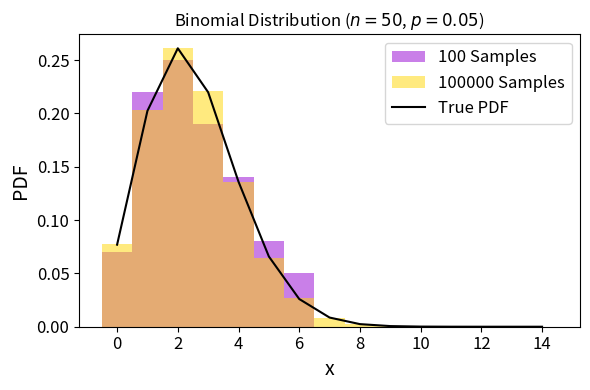

This figure's Python source: (Note: this script raises an exception after producing the figure.)
import numpy as np
import matplotlib.pyplot as plt
import scipy.stats as st

plt.rc('axes', labelsize=14)
plt.rc('figure', titlesize=30)
plt.rc('xtick', labelsize=12)
plt.rc('ytick', labelsize=12)
plt.rc('legend', fontsize=12)
fig, ax = plt.subplots(1, 1, figsize=(6,4), layout='tight')
# BP Stylization parameters.

# BP Binomial.

n = 50
p = 0.05
n_samp = 100
n_samp_large = 100000
k = np.arange(0, 15)
# BP Necessary parameters for the binomial distribution. 

ax.hist(st.binom.rvs(n, p, size=n_samp), color = 'darkviolet', alpha=0.5, histtype = 'stepfilled', density = True, bins = k.max()+1, align = 'left', range = (k.min(),k.max()+1), label = '{} Samples'.format(n_samp))
ax.hist(st.binom.rvs(n, p, size=n_samp_large), color = 'gold', alpha=0.5, histtype = 'stepfilled', density = True, bins = k.max()+1, align = 'left', range = (k.min(),k.max()+1), label = '{} Samples'.format(n_samp_large))
# BP Plotting binomial distribution at different number of samplings.

ax.plot(k, st.binom.pmf(k, n, p), color = 'k', label = 'True PDF')
# BP Plotting true binomial pdf.
ax.legend(loc = 'upper right')
ax.set_xlabel('x')
ax.set_ylabel('PDF')
ax.set_title('Binomial Distribution ($n={}$, $p={}$)'.format(n,p))
fig.tight_layout()
###plt.savefig(r'/home/<user>/GitHub/Coursework/ASTR-513/HW/HW2/HW2_2_a.png',dpi = 250)
plt.savefig(r'C:/Users/<user>/Documents/Git/Coursework/ASTR-513/HW/HW2/HW2_2_a.png',dpi = 250)
plt.show()
# BP Plotting parameters.

# BP Poisson.

fig, ax = plt.subplots(1, 1, figsize=(6,4), layout='tight')
# BP Generating plotting axis.

lam = 4
# BP Necessary parameters for the poisson distribution. 

ax.hist(st.poisson.rvs(lam, size=n_samp), color = 'darkviolet', alpha=0.5, histtype = 'stepfilled', density = True, bins = k.max()+1, align = 'left', range = (k.min(),k.max()+1), label = '{} Samples'.format(n_samp))
ax.hist(st.poisson.rvs(lam, size=n_samp_large), color = 'gold', alpha=0.5, histtype = 'stepfilled', density = True, bins = k.max()+1, align = 'left', range = (k.min(),k.max()+1), label = '{} Samples'.format(n_samp_large))
# BP Plotting poisson distribution at different number of samplings.

ax.plot(k, st.poisson.pmf(k, lam), color = 'k', label = 'True PDF')
# BP Plotting true poisson pdf.
ax.legend(loc = 'upper right')
ax.set_xlabel('x')
ax.set_ylabel('PDF')
ax.set_title('Poisson Distribution ($\lambda={}$)'.format(lam))
fig.tight_layout()
###plt.savefig(r'/home/<user>/GitHub/Coursework/ASTR-513/HW/HW2/HW2_2_b.png',dpi = 250)
plt.savefig(r'C:/Users/<user>/Documents/Git/Coursework/ASTR-513/HW/HW2/HW2_2_b.png',dpi = 250)
plt.show()
# BP Plotting parameters.

# BP Gaussian.

fig, ax = plt.subplots(1, 1, figsize=(6,4), layout='tight')
# BP Generating plotting axis.

mu = 3
sig = 3
x = np.linspace(-10, 20, 1000)
# BP Necessary parameters for the gaussain distribution. 

sample = st.norm.rvs(mu, sig, size=n_samp)
sample_large = st.norm.rvs(mu, sig, size=n_samp_large)
# BP Sampling the Gaussian distribution with two different sample numbers.

ax.hist(sample, color = 'darkviolet', alpha=0.5, histtype = 'stepfilled', density = True, bins = 25, label = '{} Samples'.format(n_samp))
ax.hist(sample_large, color = 'gold', alpha=0.5, histtype = 'stepfilled', density = True, bins = 25, label = '{} Samples'.format(n_samp_large))
# BP Plotting gaussian distribution at different number of samplings.

ax.plot(x, st.norm.pdf(x, mu, sig), color = 'k', label = 'True PDF')
# BP Plotting true gaussian pdf.
ax.legend(loc = 'upper right')
ax.set_xlabel('x')
ax.set_ylabel('PDF')
ax.set_title('Gaussian Distribution ($\mu={}$, $\sigma={}$)'.format(mu, sig))
fig.tight_layout()
###plt.savefig(r'/home/<user>/GitHub/Coursework/ASTR-513/HW/HW2/HW2_2_c.png',dpi = 250)
plt.savefig(r'C:/Users/<user>/Documents/Git/Coursework/ASTR-513/HW/HW2/HW2_2_c.png',dpi = 250)
plt.show()
# BP Plotting parameters.

mom = st.moment(sample, moment=[0,1,2,3,4])
mom_large = st.moment(sample_large, moment = [0,1,2,3,4])

print('----Gaussian Distribution----')
print('Small Distribution: mu_0={:.3f}, mu_1={:.3f}, mu_2={:.3f}, mu_3={:.3f}, mu_4={:.3f}'.format(*mom))
print('Large Distribution: mu_0={:.3f}, mu_1={:.3f}, mu_2={:.3f}, mu_3={:.3f}, mu_4={:.3f}'.format(*mom_large))


# BP Exponential.

fig, ax = plt.subplots(1, 1, figsize=(6,4), layout='tight')
# BP Generating plotting axis.

lam = 0.65
x = np.linspace(0, 15, 1000)
# BP Necessary parameters for the exponential distribution.

sample = st.expon.rvs(scale = 1/lam, size=n_samp)
sample_large = st.expon.rvs(scale = 1/lam, size=n_samp_large)
# BP Sampling distribution at two different sizes.

ax.hist(sample, color = 'darkviolet', alpha=0.5, histtype = 'stepfilled', density = True, bins = 25, label = '{} Samples'.format(n_samp))
ax.hist(sample_large, color = 'gold', alpha=0.5, histtype = 'stepfilled', density = True, bins = 25, label = '{} Samples'.format(n_samp_large))
# BP Plotting exponential distribution at different number of samplings.

ax.plot(x, st.expon.pdf(x, scale = 1/lam), color = 'k', label = 'True PDF')
# BP Plotting true exponential pdf.
ax.legend(loc = 'upper right')
ax.set_xlabel('x')
ax.set_ylabel('PDF')
ax.set_title('Exponential Distribution ($\lambda={}$)'.format(lam))
fig.tight_layout()
###plt.savefig(r'/home/<user>/GitHub/Coursework/ASTR-513/HW/HW2/HW2_2_d.png',dpi = 250)
plt.savefig(r'C:/Users/<user>/Documents/Git/Coursework/ASTR-513/HW/HW2/HW2_2_d.png',dpi = 250)
plt.show()
# BP Plotting parameters.

mom = st.moment(sample, moment=[0,1,2,3,4])
mom_large = st.moment(sample_large, moment = [0,1,2,3,4])

print('----Exponential Distribution----')
print('Small Distribution: mu_0={:.3f}, mu_1={:.3f}, mu_2={:.3f}$, mu_3={:.3f}, mu_4={:.3f}'.format(*mom))
print('Large Distribution: mu_0={:.3f}, mu_1={:.3f}, mu_2={:.3f}$, mu_3={:.3f}, mu_4={:.3f}'.format(*mom_large))

# BP Uniform.

fig, ax = plt.subplots(1, 1, figsize=(6,4), layout='tight')
# BP Generating plotting axis.

a = 0
b = 1
x = np.linspace(a, b, 1000)
# BP Necessary parameters for the uniform distribution. 

ax.hist(st.uniform.rvs(size=n_samp), color = 'darkviolet', alpha=0.5, histtype = 'stepfilled', density = True, bins = 25, label = '{} Samples'.format(n_samp))
ax.hist(st.uniform.rvs(size=n_samp_large), color = 'gold', alpha=0.5, histtype = 'stepfilled', density = True, bins = 25, label = '{} Samples'.format(n_samp_large))
# BP Plotting binomial uniform at different number of samplings.

ax.plot(x, st.uniform.pdf(x), color = 'k', label = 'True PDF')
# BP Plotting true uniform pdf.
ax.legend(loc = 'upper right')
ax.set_xlabel('x')
ax.set_ylabel('PDF')
ax.set_title('Uniform Distribution ($a={}$, $b={}$)'.format(a, b))
fig.tight_layout()
###plt.savefig(r'/home/<user>/GitHub/Coursework/ASTR-513/HW/HW2/HW2_2_e.png',dpi = 250)
plt.savefig(r'C:/Users/<user>/Documents/Git/Coursework/ASTR-513/HW/HW2/HW2_2_e.png',dpi = 250)
plt.show()
# BP Plotting parameters.